Run: headless pygame with SDL's dummy video driver; simulated clock (each Clock.tick advances the game by its frame time, no real sleeping); random seed 0; keys injected as events and as key.get_pressed() state; mouse plan: one left click at the window centre at the start of phase 2, then a move to the lower-right quarter at the start of phase 3.
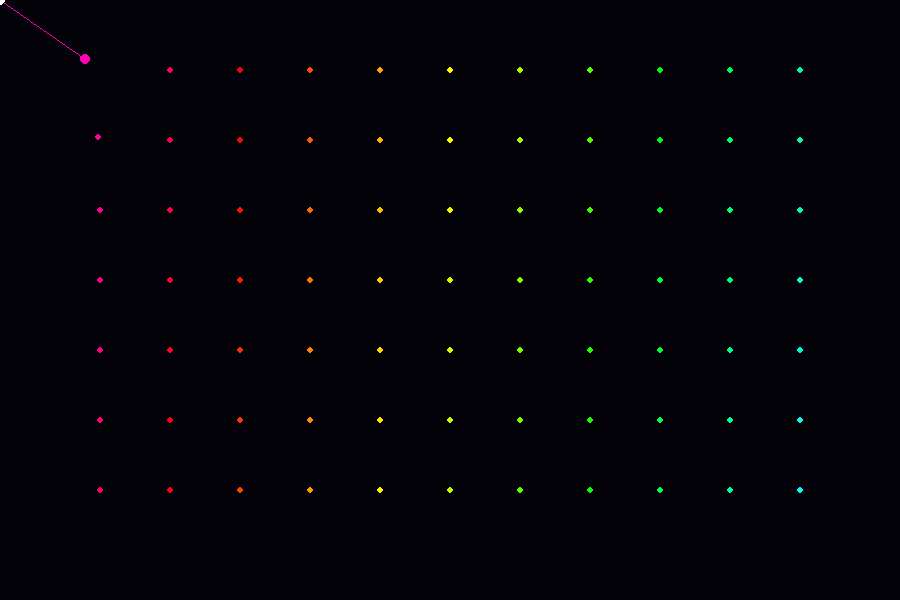
Frame 1 of 4 · flips 1–60 · no input
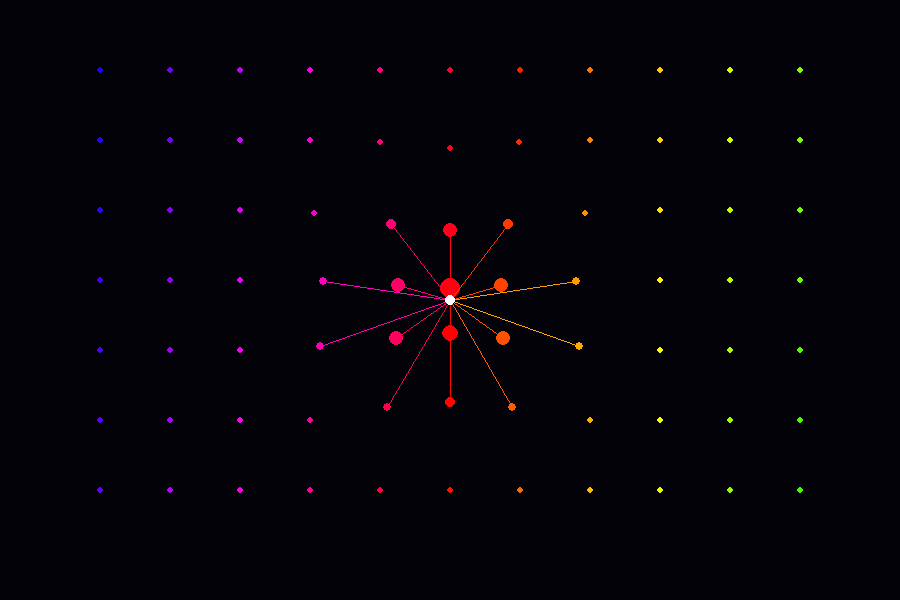
Frame 2 of 4 · flips 61–180 · clicked the window centre · tapped SPACE, RETURN · held RIGHT (→), D
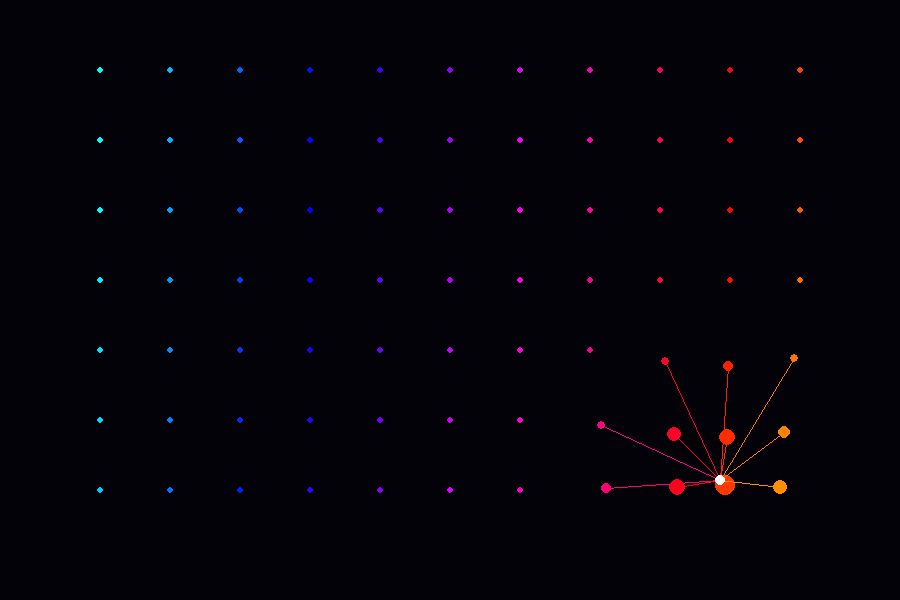
Frame 3 of 4 · flips 181–300 · moved the mouse to the lower-right quarter · held DOWN (↓), S
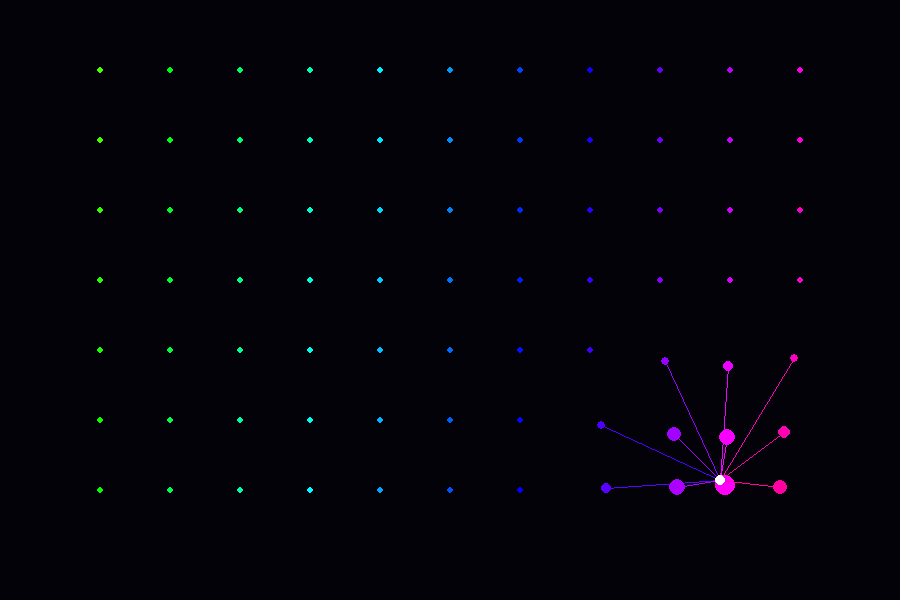
Frame 4 of 4 · flips 301–420 · held LEFT (←), A, UP (↑), W

The pygame program that drew these frames:

import pygame, math, colorsys

pygame.init()
s = pygame.display.set_mode((900, 600))
clock = pygame.time.Clock()
t = 0

def rgb(h):
    return tuple(int(x*255) for x in colorsys.hsv_to_rgb(h%1, 1, 1))

pts = [(x,y) for x in range(100,801,70) for y in range(70,531,70)]

while 1:
    for e in pygame.event.get():
        if e.type == pygame.QUIT: quit()

    s.fill((2,2,8))
    mx,my = pygame.mouse.get_pos()

    for i,(x,y) in enumerate(pts):
        d = math.hypot(mx-x,my-y)
        pull = max(0, 1-d/180)

        x += (mx-x)*pull*0.45
        y += (my-y)*pull*0.45

        r = 3 + pull*8
        col = rgb(t*.015+i*.008)

        pygame.draw.circle(s, col, (int(x),int(y)), int(r))

        if pull > .15:
            pygame.draw.line(s, col, (int(x), int(y)), (mx, my), 1)

    pygame.draw.circle(s, (255,255,255), (mx,my),5)
    pygame.display.flip()

    t += 1
    clock.tick(60) 
